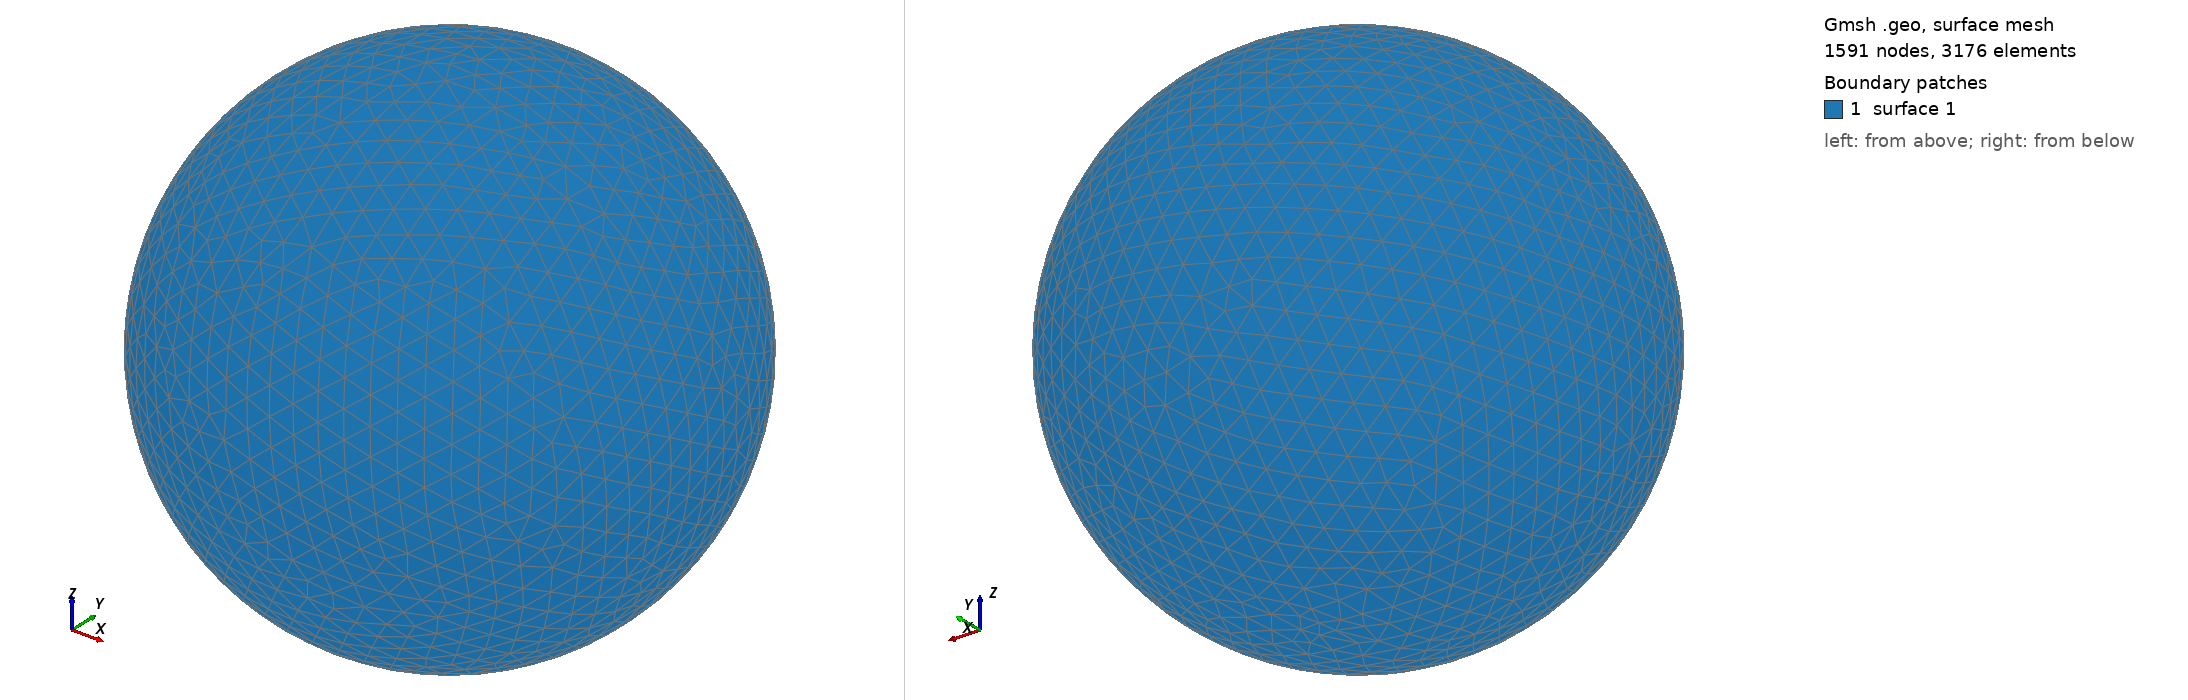

Gmsh geometry script, surface-meshed: 1591 nodes, 3176 surface elements. Boundary patches (legend numbers): 1 surface 1. Left view from above one corner, right view from below the opposite corner. The script declares no physical surfaces, so the legend lists its geometric surfaces. The drawing asked Gmsh for element sizes between 1% and 20% of the model's largest extent; the script's own settings can give other sizes.

=== shot2157.geo (drawn) ===
SetFactory("OpenCASCADE");
Point(1) = {0,0,0,0};
Sphere(1) = {0,0,0,0.24040000};
MeshSize{ PointsOf{ Surface{:}; } } = 0.024040000;
Mesh.ElementOrder=1;
Mesh.Format=39;
